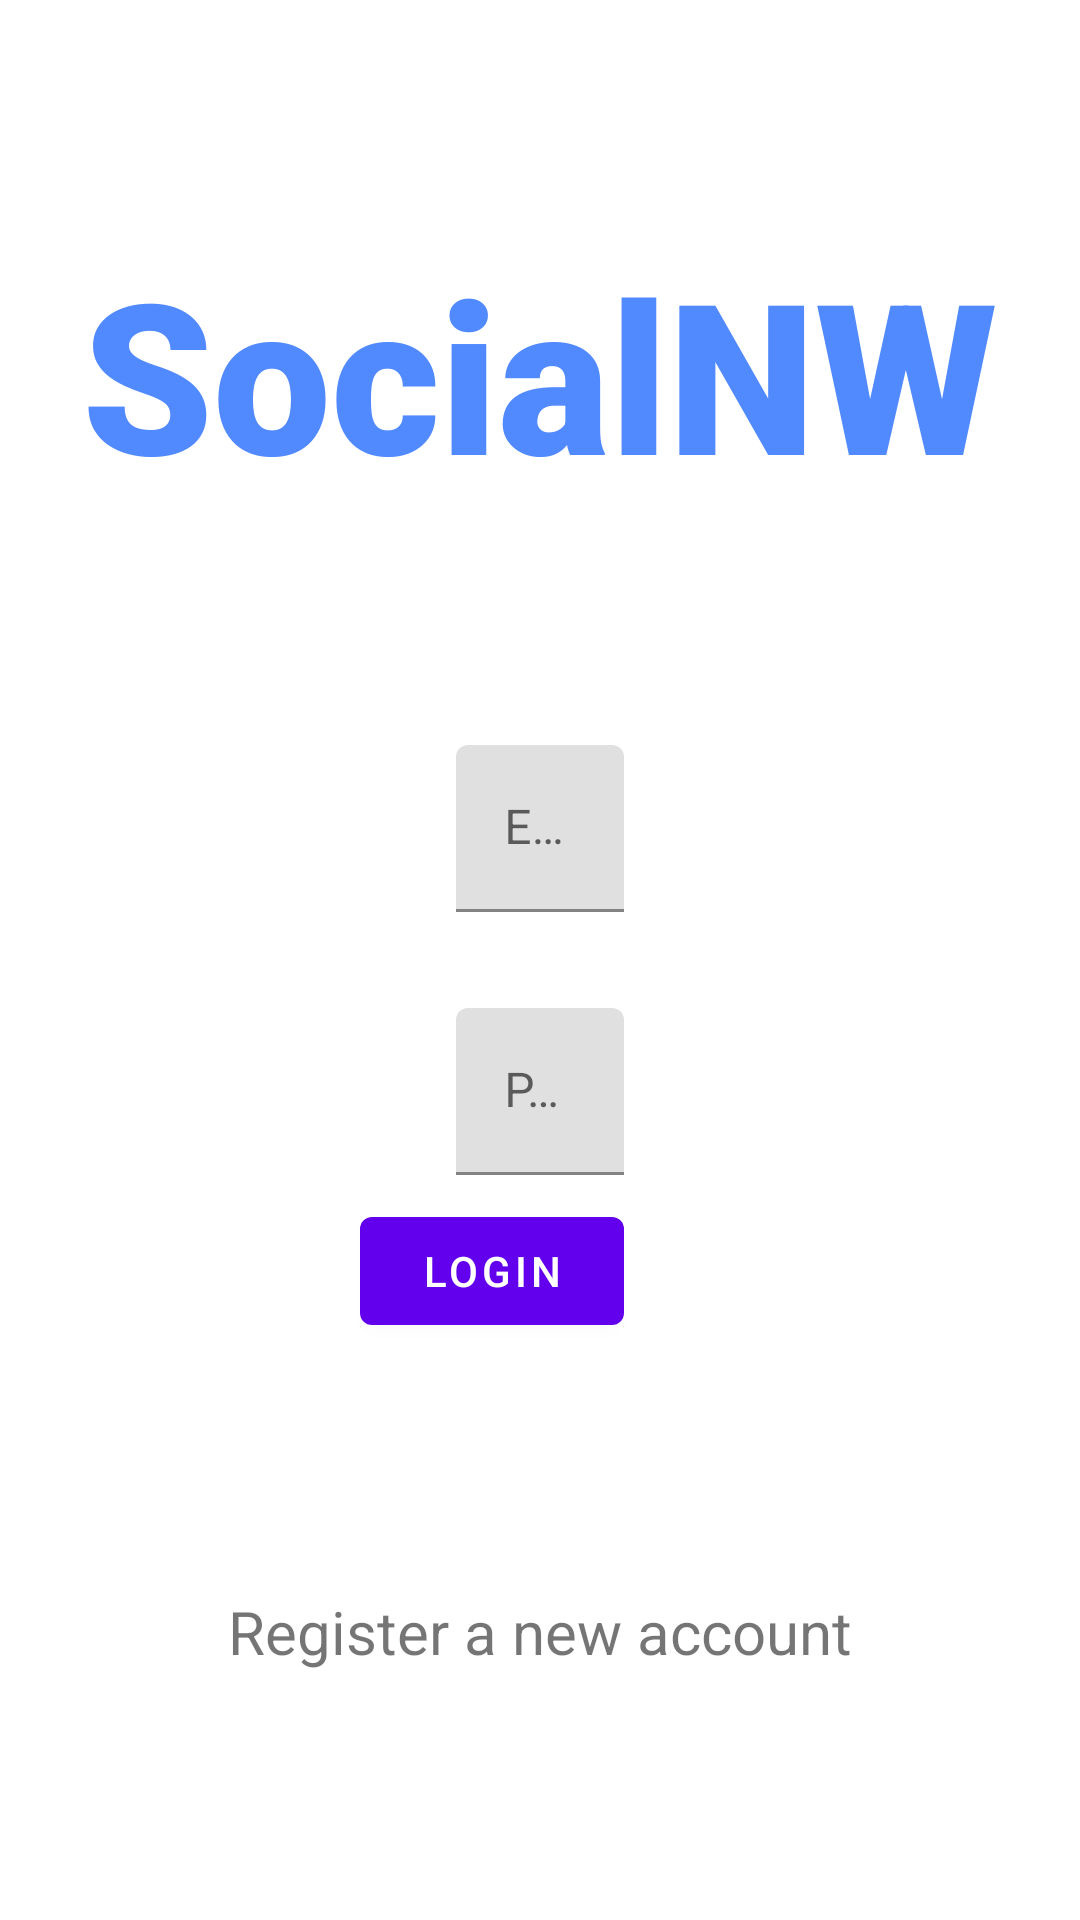

The Android layout XML behind this screen, and the referenced resources:
<!-- AndroidManifest.xml: application theme AppTheme -->
<!-- res/layout/fragment_login.xml -->
<?xml version="1.0" encoding="utf-8"?>
<androidx.constraintlayout.widget.ConstraintLayout xmlns:android="http://schemas.android.com/apk/res/android"
    xmlns:app="http://schemas.android.com/apk/res-auto"
    xmlns:tools="http://schemas.android.com/tools"
    android:layout_width="match_parent"
    android:layout_height="match_parent">

    <com.google.android.material.textview.MaterialTextView
        android:layout_width="wrap_content"
        android:layout_height="wrap_content"
        android:text="SocialNW"
        android:textColor="@color/colorPrimary"
        android:textFontWeight="900"
        android:textSize="70sp"
        app:fontFamily="@font/tahoma_bold"
        app:layout_constraintBottom_toTopOf="@+id/tilEmail"
        app:layout_constraintEnd_toEndOf="parent"
        app:layout_constraintHorizontal_bias="0.5"
        app:layout_constraintStart_toStartOf="parent"
        app:layout_constraintTop_toTopOf="parent" />

    <com.google.android.material.textfield.TextInputLayout
        android:id="@+id/tilEmail"
        android:layout_width="wrap_content"
        android:layout_height="wrap_content"
        android:layout_marginBottom="16dp"
        app:layout_constraintBottom_toTopOf="@+id/guideline2"
        app:layout_constraintEnd_toEndOf="parent"
        app:layout_constraintStart_toStartOf="parent">

        <com.google.android.material.textfield.TextInputEditText
            android:id="@+id/etEmail"
            android:layout_width="wrap_content"
            android:layout_height="wrap_content"
            android:ems="15"
            android:hint="@string/email"
            android:inputType="textEmailAddress"
            android:textColor="@android:color/white" />

    </com.google.android.material.textfield.TextInputLayout>

    <com.google.android.material.textfield.TextInputLayout
        android:id="@+id/tilPassword"
        android:layout_width="wrap_content"
        android:layout_height="wrap_content"
        android:layout_marginTop="16dp"
        app:layout_constraintEnd_toEndOf="parent"
        app:layout_constraintStart_toStartOf="parent"
        app:layout_constraintTop_toTopOf="@+id/guideline2">

        <com.google.android.material.textfield.TextInputEditText
            android:id="@+id/etPassword"
            android:layout_width="wrap_content"
            android:layout_height="wrap_content"
            android:ems="15"
            android:hint="@string/password"
            android:inputType="textPassword"
            android:textColor="@android:color/white" />

    </com.google.android.material.textfield.TextInputLayout>

    <com.google.android.material.textview.MaterialTextView
        android:id="@+id/tvRegisterNewAccount"
        android:layout_width="wrap_content"
        android:layout_height="wrap_content"
        android:text="@string/no_account_register"
        android:textSize="20sp"
        app:layout_constraintBottom_toBottomOf="parent"
        app:layout_constraintEnd_toEndOf="@+id/tilPassword"
        app:layout_constraintStart_toStartOf="@+id/tilPassword"
        app:layout_constraintTop_toBottomOf="@+id/btnLogin" />

    <ProgressBar
        android:id="@+id/loginProgressBar"
        android:layout_width="wrap_content"
        android:layout_height="wrap_content"
        android:layout_marginTop="8dp"
        android:visibility="gone"
        app:layout_constraintEnd_toEndOf="parent"
        app:layout_constraintHorizontal_bias="0.5"
        app:layout_constraintStart_toStartOf="parent"
        app:layout_constraintTop_toBottomOf="@+id/tilPassword" />

    <com.google.android.material.button.MaterialButton
        android:id="@+id/btnLogin"
        android:layout_width="wrap_content"
        android:layout_height="wrap_content"
        android:text="@string/login"
        android:layout_marginTop="8dp"
        app:layout_constraintEnd_toEndOf="@+id/tilPassword"
        app:layout_constraintTop_toBottomOf="@+id/tilPassword" />

    <androidx.constraintlayout.widget.Guideline
        android:id="@+id/guideline2"
        android:layout_width="wrap_content"
        android:layout_height="wrap_content"
        android:orientation="horizontal"
        app:layout_constraintGuide_percent="0.5" />

</androidx.constraintlayout.widget.ConstraintLayout>
<!-- resources referenced by this layout -->
<resources>
  <color name="colorPrimary">#5189ff</color>
  <string name="email">E-Mail</string>
  <string name="login">Login</string>
  <string name="no_account_register">Register a new account</string>
  <string name="password">Password</string>
</resources>
